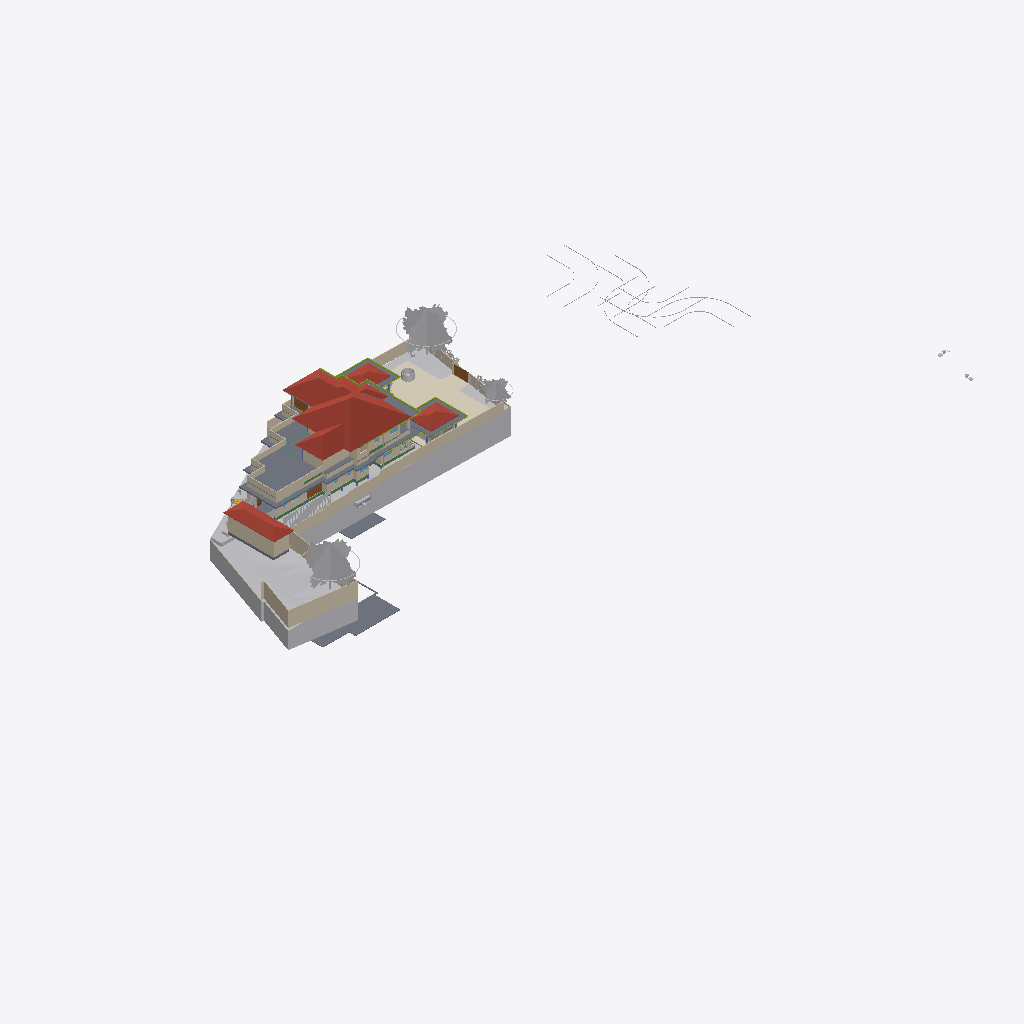
Isometric view of an IFC building model (IFC-SPF (STEP), schema IFC4X3, length unit metre), seen from the south-west, elements coloured by IFC class (only those large enough to see are counted): 45 walls (beige), 28 other elements (light grey), 15 slabs (grey), 11 members (olive), 7 beams (green), 4 roofs (red-brown), 4 coverings (cream), 4 doors (brown), 1 window (light blue).
Extent 124.4 m × 63.5 m × 36.2 m (x, y, z). Storeys (12): Road Level at 0.00 m; GF at 0.00 m; FF at 0.00 m; Concept at 0.00 m; Existing at 0.00 m; Area at 0.00 m; Car Porch at 0.00 m; Footing at 0.00 m; Landscape at 0.00 m; Electrical at 0.00 m; Plumbing at 0.00 m; Roof at 6.00 m. Elements (993): 190 IfcCovering, 153 IfcWall, 117 IfcFurniture, 83 IfcBeam, 74 IfcFooting, 68 IfcGeographicElement, 60 IfcColumn, 43 IfcBuildingElementProxy, 37 IfcDoor, 25 IfcWindow, 24 IfcSlab, 22 IfcSanitaryTerminal.

HEADER;
FILE_DESCRIPTION(('ViewDefinition[DesignTransferView]'),'2;1');
FILE_NAME('Jailani.ifc','2026-09-16T08:07:59+05:30',(''),(''),'IfcOpenShell 0.8.6-alpha260823','Bonsai 0.8.6-alpha260823-144696c','Nobody');
FILE_SCHEMA(('IFC4X3'));
ENDSEC;
DATA;
#1=IFCPROJECT('1rEyq$MlvDVO9q4X_6O_vh',$,'My Project',$,$,$,$,(#14,#26),#9);
#31=IFCSITE('2ymv4STDrDCBgdvlSnG91s',$,'My Site',$,$,#54,$,$,$,(8,52,49,300000),(76,38,36,300000),0.0,$,$);
#37=IFCBUILDING('0WCwdFWaT3fvN6dYFJV0G3',$,'My Building',$,$,#60,$,$,$,$,$,$);
#43=IFCBUILDINGSTOREY('3glIUxBxj019WI9WL2_LBp',$,'Road Level',$,$,#66,$,$,$,$);
#2091=IFCBUILDINGSTOREY('0gksAyAJzF1eVdNHxF82jx',$,'GF',$,$,#203992,$,$,$,$);
#9684=IFCBUILDINGSTOREY('0GW8AoQ6z9OfFkHNDnUrmB',$,'FF',$,$,#277602,$,$,$,$);
#36449=IFCBUILDINGSTOREY('08MXqDc890wx$ikiXcsfjl',$,'Concept',$,$,#36465,$,$,$,$);
#37612=IFCBUILDINGSTOREY('3FqJSqHaz8MQtwN4CzJUgT',$,'Existing',$,$,#37627,$,$,$,$);
#39460=IFCBUILDINGSTOREY('2$v9ldK6P2VucsJp$wo$TV',$,'Roof',$,$,#308527,$,$,$,$);
#119304=IFCBUILDINGSTOREY('0qBaI9Ey94591kdt6C2Jnr',$,'Area',$,$,#119319,$,$,$,$);
#129129=IFCBUILDINGSTOREY('3kIur_wS960wa7BjgB$p1C',$,'Car Porch',$,$,#129145,$,$,$,$);
#268472=IFCBUILDINGSTOREY('2xrbP0qU17QQ349t_fHpEX',$,'Footing',$,$,#278022,$,$,$,$);
#318255=IFCBUILDINGSTOREY('3aOrSW8CbAU8ZyelJCCINe',$,'Landscape',$,$,#318271,$,$,$,$);
#332845=IFCBUILDINGSTOREY('0AJYN4QXPCc9jj5vzxhX9$',$,'Electrical',$,$,#332861,$,$,$,$);
#351978=IFCBUILDINGSTOREY('3upeWRLj97BQX2e$VHc8TZ',$,'Plumbing',$,$,#351994,$,$,$,$);
#1788=IFCGEOGRAPHICELEMENT('2G7_FUH1TFnfA2p0BceQCt',$,'Site',$,$,#266545,#1804,$,.TERRAIN.);
#328551=IFCROOF('21T1h3klXC_BmaYTQtLSBg',$,'Mainroof',$,$,#328557,#328552,$,.HIP_ROOF.);
#291080=IFCCOVERING('3ktB1WR$f69fETpx9RtRtR',$,'Covering',$,$,#297555,#291091,$,$);
#297152=IFCGEOGRAPHICELEMENT('1oH7nsXafBAhIJwgxqBaXm',$,'GeographicElement',$,$,#297182,#297165,$,$);
#296796=IFCGEOGRAPHICELEMENT('0oAmVwzOn9fxeOwIdp5ttV',$,'GeographicElement',$,$,#297121,#296809,$,$);
#180078=IFCSLAB('1skQYh0W5DWfCNPJm9rd2U',$,'Slab',$,$,#277612,#180099,$,$);
#224944=IFCSLAB('3XqsztXbj1ghk5AhbcNOAU',$,'First Floor',$,$,#277642,#224985,$,$);
#2607=IFCWALL('0hLi5deXP5Zfo$NOtNZznY',$,'Wall',$,$,#266565,#2613,$,$);
#294615=IFCROOF('3mGRXpHdL9OAPglgninuSZ',$,'Roof',$,$,#303292,#297628,$,.HIP_ROOF.);
#187554=IFCSLAB('3VSR8Cqer27g52UuWYSfc7',$,'Slab',$,$,#320625,#187575,$,$);
#211619=IFCWALL('0GEX5P4U9BQufRWTvvAWVU',$,'Wall',$,$,#266600,#211630,$,$);
#295477=IFCROOF('0sh2s7NWrERuaScyuQZWfN',$,'Roof',$,$,#314560,#295490,$,.HIP_ROOF.);
#295283=IFCROOF('0BkYaRzHb4b8SrgvshSiN4',$,'Roof',$,$,#328167,#295296,$,.HIP_ROOF.);
#297122=IFCGEOGRAPHICELEMENT('2fIop$MxL4qvC5l2cqQ$kQ',$,'GeographicElement',$,$,#297177,#297151,$,$);
#224825=IFCSLAB('0d5CFfHvDDkxxBvkI$SQYK',$,'Double Height Area',$,$,#277737,#224866,$,$);
#2582=IFCWALL('3AhfTEAr96zBOu2JT1DiVf',$,'Wall',$,$,#266585,#2588,$,$);
#185235=IFCWALL('3$hjpD4uv8lejQEN1Fheqk',$,'Wall',$,$,#265860,#185246,$,$);
#195940=IFCSLAB('2HQ2skLdv0rQb9RK6xh6m2',$,'Slab',$,$,#308592,#195961,$,$);
#177331=IFCSLAB('36gMpwiePFFhc27jCaqGKB',$,'Slab',$,$,#277607,#177352,$,$);
#3433=IFCWALL('2gqgdNokT89Rrmjq1x$gkt',$,'Wall',$,$,#266610,#3444,$,$);
#2457=IFCWALL('38EbZ7mAL5TfofCc1aVwCP',$,'Wall',$,$,#286704,#2463,$,$);
#230763=IFCWALL('3ruAgi0$X4th8uNtjDFU0l',$,'Wall',$,$,#262587,#230776,$,$);
#2381=IFCWALL('2ukC8AQQP85Rb_ZeT84bZY',$,'Wall',$,$,#286637,#2388,$,$);
#2632=IFCWALL('1hiIP0I5r0ZAybbUAFoviW',$,'Wall',$,$,#286668,#2638,$,$);
#229585=IFCWALL('363bzwyLT6ghaTgHiVcG1Z',$,'Wall',$,$,#262398,#229598,$,$);
#239172=IFCWALL('22QUjRbZf2huVHZiZDV9yu',$,'Wall',$,$,#274382,#239307,$,$);
#288440=IFCGEOGRAPHICELEMENT('10o04kzoD7ieb7fY4oqIEX',$,'Cube',$,$,#288512,#288446,$,.TERRAIN.);
#138679=IFCWALL('0fLQKKdFD4Xw5zTdyOB_Hj',$,'Wall',$,$,#290450,#138690,$,$);
#211778=IFCWALL('3QTju5AJn6xuB9z142QxJ5',$,'Wall',$,$,#266620,#211789,$,$);
#211716=IFCWALL('2g4m2G_4nF49AacJYIKK_m',$,'Wall',$,$,#266615,#211727,$,$);
#211649=IFCWALL('3uvGHZNmz2Z8QwIfP07YN2',$,'Wall',$,$,#266605,#211660,$,$);
#216202=IFCWALL('2aPtsRo0T7ehqUDG57ep_L',$,'Wall',$,$,#277937,#216213,$,$);
#190509=IFCSLAB('0M2GVzfEDEn8zQQJaCsHcY',$,'Slab',$,$,#312156,#190530,$,$);
#172517=IFCSLAB('1UPh17rjP9bRMJ5e6behtP',$,'Slab',$,$,#314565,#172538,$,$);
#75549=IFCWALL('36oGwTk25DYRf$Ld17aTG9',$,'Wall',$,$,#320413,#75560,$,$);
#229553=IFCWALL('3OzAXhdFv7AuKRZNbid974',$,'Wall',$,$,#262458,#229566,$,$);
#181618=IFCWALL('3tn5zRjnL9mukCkae_MZFc',$,'Wall',$,$,#316573,#181629,$,$);
#293425=IFCWALL('197oIZsbvCCx2GrUGcUa_$',$,'Wall',$,$,#293672,#293445,$,$);
#75749=IFCWALL('1qpZbrDrHDMOOsMiFqSj$3',$,'Wall',$,$,#277932,#75760,$,$);
#138622=IFCWALL('2LHcj1KGz7XBlZdHzmycO4',$,'Wall',$,$,#290445,#138633,$,$);
#121662=IFCWALL('1BWH$vHq53de7ALB12b4Gj',$,'Wall',$,$,#331985,#121673,$,$);
#258382=IFCWALL('3$B7M5Mrf8SenDgVdF0cT6',$,'Wall',$,$,#308210,#258405,$,$);
#300440=IFCGEOGRAPHICELEMENT('3XNvekt6nB$ubAxK7kHELD',$,'Cube',$,$,#303387,#300446,$,.TERRAIN.);
#4106=IFCBUILDINGELEMENTPROXY('3eKD0RJXX2cvK3v1N6xXAg',$,'Well',$,$,#268350,#4238,$,.COMPLEX.);
#293224=IFCWALL('2_lBO$4ePAxBo4t8$RcnSa',$,'Wall',$,$,#293859,#293244,$,$);
#219416=IFCSLAB('1AAhloHkHFWRkhjfKq1PUs',$,'Slab',$,$,#259773,#219437,$,$);
#155538=IFCDOOR('3l3X70xTXBjQnx5gSd3ShY',$,'Door',$,$,#294500,#155595,$,$,$,$,$,$);
#181853=IFCWALL('2EPmQbCtXEZfIxRL2oDMf2',$,'Wall',$,$,#316514,#181864,$,$);
#243820=IFCSLAB('2FENWmlQ16VvDlTuuClMiL',$,'Slab',$,$,#277742,#243842,$,$);
#288173=IFCGEOGRAPHICELEMENT('12euZWZPD4APjxpY$YFPVd',$,'Cube',$,$,#288201,#288179,$,.TERRAIN.);
#2532=IFCWALL('2uoMgyRXTBJAXpnQJxkX2y',$,'Wall',$,$,#274635,#2538,$,$);
#238484=IFCWALL('3NyCimSGDCVvqWTSEV1UiK',$,'Wall',$,$,#273945,#238508,$,$);
#43017=IFCBUILDINGELEMENTPROXY('3aYsPRn39B_hfstnZLeJpy',$,'BuildingElementProxy',$,$,#218186,#43030,$,$);
#284023=IFCBEAM('3KA966hgP5FBQ2HLeGJdgI',$,'Beam',$,$,#284024,#284034,$,$);
#258269=IFCDOOR('15u65NnfDBaQUuumddnmrm',$,'Door',$,$,#317361,#258288,$,$,$,$,$,$);
#252018=IFCWALL('2Lgkf63799kR0JBwn463aW',$,'Wall',$,$,#277757,#252078,$,$);
#220492=IFCDOOR('2roBODw3LFthb2psHkXAvx',$,'Door',$,$,#327113,#220505,$,$,$,$,$,$);
#291009=IFCCOVERING('2Qz80cV6LAAB3ft_PK_mv4',$,'Covering',$,$,#314555,#291024,$,$);
#42055=IFCBUILDINGELEMENTPROXY('3wwYmhSjv9weqNYZfzH9xT',$,'BuildingElementProxy',$,$,#218181,#42068,$,$);
#299836=IFCSLAB('1m8YJOZf1EGgmV7PlI$LFi',$,'Slab',$,$,#308642,#299857,$,$);
#291771=IFCCOVERING('0fEHNhNivEbBeF8nPcgjJo',$,'Covering',$,$,#292879,#291782,$,$);
#352920=IFCTANK('0OuT1jbUz46xk4hUQSKXnh',$,'Tank',$,$,#353104,#352919,$,$);
#3190=IFCWALL('193oymhqH3WPw9ieWVOFsJ',$,'Wall',$,$,#266555,#3201,$,$);
#181545=IFCWALL('1aCPQroBHCM8OFaC4aMxaa',$,'Wall',$,$,#316583,#181556,$,$);
#265598=IFCWALL('25r84axJD3eQbDk7FhPmhx',$,'Wall',$,$,#316568,#265618,$,$);
#183087=IFCWALL('1_xe4Hzxf1gwKwSbKbx8K0',$,'Wall',$,$,#316558,#183098,$,$);
#41969=IFCBUILDINGELEMENTPROXY('34CNFuP7L4$g0jXxUngOCu',$,'BuildingElementProxy',$,$,#218176,#41982,$,$);
#257159=IFCVEHICLE('141W$vyQD1ogrQXmHA2jBF',$,'Vehicle',$,$,#329443,#257174,$,$);
#41753=IFCBUILDINGELEMENTPROXY('1GRKmkjDv94ej3zzovNSwP',$,'BuildingElementProxy',$,$,#218171,#41766,$,$);
#188918=IFCSLAB('12_bjLeTzCHBEQ_fbYWelk',$,'Slab',$,$,#312699,#188939,$,$);
#45469=IFCBUILDINGELEMENTPROXY('0b4nwe_Ur2p96W4WE_ytTz',$,'BuildingElementProxy',$,$,#218191,#45482,$,$);
#311787=IFCMEMBER('2ytImcP516UOJobrdF9aUK',$,'Beam',$,'CORNICE',#318357,#311798,$,.USERDEFINED.);
#303509=IFCSHADINGDEVICE('0WI6uJDm1Eohh1anr07Y22',$,'ShadingDevice',$,$,#308667,#303522,$,$);
#303491=IFCSHADINGDEVICE('1_0iBzd4j9YAiupOFFX5Ke',$,'ShadingDevice',$,$,#308662,#303504,$,$);
#313210=IFCMEMBER('3k4khywyb6cg2D3VTirceu',$,'Beam',$,'CORNICE',#313963,#313221,$,.USERDEFINED.);
#303527=IFCSHADINGDEVICE('277BN6qCX6wPH$0V2RFuQl',$,'ShadingDevice',$,$,#308672,#303540,$,$);
#181588=IFCWALL('2ov10n92H22hZgofOL4xAD',$,'Wall',$,$,#316578,#181599,$,$);
#308873=IFCMEMBER('27A9Mk7$j2r9yraDgCej4l',$,'Beam',$,'CORNICE',#318377,#308884,$,.USERDEFINED.);
#173900=IFCWALL('1wQ8lQeKrBovU8E1ANCj4Y',$,'Wall',$,$,#239483,#173912,$,$);
#303473=IFCSHADINGDEVICE('3nEDT8F_13YBk7C7Rvleji',$,'ShadingDevice',$,$,#308657,#303486,$,$);
#313318=IFCMEMBER('3QVIkRLnX109ezuG7dSRvQ',$,'Beam',$,'CORNICE',#314550,#313329,$,.USERDEFINED.);
#303455=IFCSHADINGDEVICE('3t1UzhYH95OPXij6WsUnmH',$,'ShadingDevice',$,$,#308652,#303468,$,$);
#303545=IFCSHADINGDEVICE('0Q3QB21eL1UxwIiDlcwPBI',$,'ShadingDevice',$,$,#308677,#303558,$,$);
#312842=IFCMEMBER('25QPY9bNrCU8e9zZ8Nlc4t',$,'Beam',$,'CORNICE',#313044,#312853,$,.USERDEFINED.);
#308708=IFCMEMBER('0eZnfgcYnAIBPZERwPE2f6',$,'Beam',$,'CORNICE',#318372,#308720,$,.USERDEFINED.);
#303563=IFCSHADINGDEVICE('2PnscDZXzA5x9bgssGPIzf',$,'ShadingDevice',$,$,#308682,#303576,$,$);
#2557=IFCWALL('1jgfO0WGDDYQvoMLTOy$x_',$,'Wall',$,$,#266590,#2563,$,$);
#168053=IFCWALL('3M5zxzEmT2XfzjJzyz7DGC',$,'Wall',$,$,#251916,#168065,$,$);
#177853=IFCSLAB('1mbaC05hv4qQhAf$p0m_1J',$,'First Floor Balcony',$,$,#277732,#177874,$,$);
#288270=IFCGEOGRAPHICELEMENT('2gcEiAJK9DBx1kfK4zW4hG',$,'Cube',$,$,#288507,#288276,$,.TERRAIN.);
#293117=IFCWALL('0iY64pl113UvKk5_iwzTCL',$,'Wall',$,$,#293380,#293137,$,$);
#303675=IFCSHADINGDEVICE('01ecs5Qdr028RbEixCskeR',$,'ShadingDevice',$,$,#327281,#303688,$,$);
#314443=IFCMEMBER('0zlLdrxtz8Cx89DY5tsu_f',$,'Beam',$,'CORNICE',#314585,#314454,$,.USERDEFINED.);
#199401=IFCSLAB('0Cnfl3$Fn7vPIQ93ueC3j9',$,'Slab',$,$,#312704,#199422,$,$);
#188219=IFCWALL('3PC4vlwv15EvzYiA1q1aEs',$,'Wall',$,$,#320515,#188230,$,$);
#312960=IFCMEMBER('1Ix21qJ997pgVvMOh3i$8h',$,'Beam',$,'CORNICE',#313209,#312971,$,.USERDEFINED.);
#268439=IFCBEAM('3NbZ3SN$5DTQR9PQZS1iH2',$,'Beam',$,$,#336990,#268451,$,$);
#288202=IFCGEOGRAPHICELEMENT('1vGX67$bj6cumNjNmmRQ2$',$,'Cube',$,$,#288497,#288208,$,.TERRAIN.);
#299967=IFCSHADINGDEVICE('2yqBkhLZjCZh3qVaOWBnah',$,'ShadingDevice',$,$,#327276,#303600,$,$);
#60124=IFCWALL('2egd4x5r5Bt9ju5FZWKZ7D',$,'Wall',$,$,#308093,#60135,$,$);
#172706=IFCSLAB('0bvxc6e7H8xvk4Y7S5K3gI',$,'Slab',$,$,#337290,#172727,$,$);
#337513=IFCBEAM('2YcO9aMU58x95ELB17FL2t',$,'Beam',$,$,#338251,#337524,$,$);
#300464=IFCSHADINGDEVICE('3gWKXnSKTE$wNFpuNchKjL',$,'ShadingDevice',$,$,#308637,#303286,$,$);
#257129=IFCVEHICLE('39VDetaJPBlQW_NtKKVksN',$,'Vehicle',$,$,#329438,#257144,$,$);
#314636=IFCMEMBER('0n9QPkjQfAIgxEA$6cNkf2',$,'Beam',$,'CORNICE',#318392,#314647,$,.USERDEFINED.);
#312919=IFCMEMBER('3YScQPyHH9mAnJXXnKTmjx',$,'Beam',$,'CORNICE',#313108,#312930,$,.USERDEFINED.);
#309117=IFCMEMBER('1rVdXzvmL1AeuXofnsfm6j',$,'Beam',$,'CORNICE',#318387,#309128,$,.USERDEFINED.);
#294244=IFCWALL('3XCOQUB9HBvf073TjS1c$p',$,'Wall',$,$,#316736,#294264,$,$);
#337562=IFCBEAM('11IdpNkzz7ZPVR74Kui2xj',$,'Beam',$,$,#338410,#337573,$,$);
#187676=IFCWALL('1u9KTprRb9H9rDaj6ApTKI',$,'Wall',$,$,#320640,#187687,$,$);
#359504=IFCCOVERING('1ykL1XV0LFJBzLZqWJN6bJ',$,'Covering',$,$,#365003,#359503,$,$);
#183118=IFCWALL('1rwGuo5YDE0wEeSbaGvNQb',$,'Wall',$,$,#316679,#183129,$,$);
#285387=IFCBEAM('04WQMIp9n1mPLetYXy_TkJ',$,'Beam',$,$,#285459,#285398,$,$);
#76504=IFCWALL('3VFoUjnBz00vQzzjQsLCSn',$,'Wall',$,$,#320318,#76515,$,$);
#337725=IFCBEAM('0jELUsp9r5WP2tt6_SmpAl',$,'Beam',$,$,#338425,#337736,$,$);
#328308=IFCWALL('2om2ancp9Aw8lPb7LeFmqC',$,'Wall',$,$,#328417,#328330,$,$);
#260385=IFCDOOR('2Ur_xLOOL2zh6qiHFiIplP',$,'Door',$,$,#260531,#260469,$,$,$,$,$,$);
#127597=IFCWINDOW('2hC8JKHo5CiwkILgU7m0Op',$,'Window',$,$,#320423,#127610,$,1.5,1.54999995231628,$,.DOUBLE_PANEL_VERTICAL.,$);
#286178=IFCBEAM('3iIwSovRn4VP8Kp65blJBt',$,'Beam',$,$,#286234,#286189,$,$);
ENDSEC;
